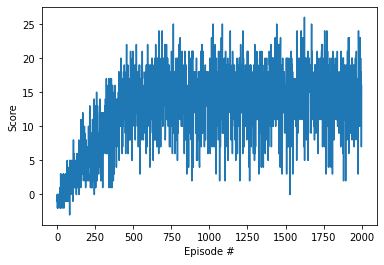

The table this chart was drawn from, first rows:
, 0
0, -1.0
1, 0.0
2, -2.0
3, 0.0
4, -1.0
5, -2.0
6, 0.0
7, 0.0
8, 0.0
9, 0.0
10, 0.0
11, 0.0
12, 0.0
13, 0.0
14, -1.0
15, 0.0
16, 0.0
17, 0.0
18, 1.0
19, -1.0
20, -2.0
21, 1.0
22, -2.0
23, 3.0
24, 0.0
25, 3.0
26, 0.0
27, 0.0
28, -1.0
29, 2.0
30, 0.0
31, 0.0
32, 1.0
33, -2.0
34, 2.0
35, 1.0
36, 2.0
37, -1.0
38, 0.0
39, 3.0
40, 3.0
41, 2.0
42, 3.0
43, -1.0
44, -2.0
45, 2.0
46, 0.0
47, 1.0
48, 2.0
49, -1.0
50, 0.0
51, -1.0
52, 1.0
53, 0.0
54, 3.0
55, 2.0
56, 3.0
57, 1.0
58, -1.0
59, 0.0
... 1,940 more rows
